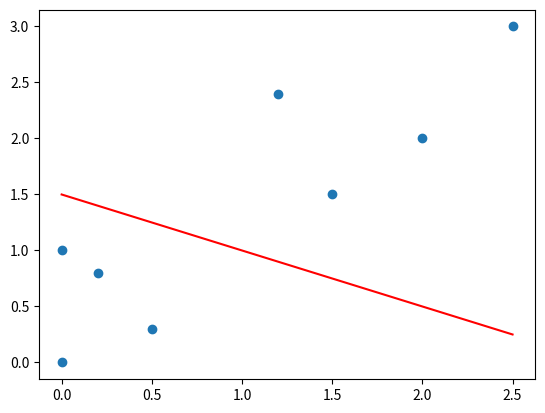

The matplotlib source for this figure: (Note: this script raises an exception after producing the figure.)
# -*- coding: utf-8 -*-
"""
Created on Wed Sep  6 20:24:19 2017
python 3.5
@author: zyy
"""

"zyy-2017091003 感知器算法"
"""
感知机模型假设:数据集是线性可分的

lost function：所有误分类点到超平面的距离和

利用随机梯度下降法进行优化
 
感知机算法，有原始形式以及对偶形式
"""
x1=[0,0,0.5,0.2,1.2,1.5,2,2.5]
x2=[0,1,0.3,0.8,2.4,1.5,2,3]
y=[-1,-1,-1,-1,1,1,1,1]

x  = list(zip(x1,x2))
import numpy as np
x = np.array(x)
y = np.array(y)

def sign(x):
    return 1 if x>0 else -1
    
def Perceptron1(a,w,b,x):
    #感知机学习算法的原始形式
    # a : learning rate
    # w,b:variable
    # x: test set
    for i in range(0,len(x)):
        l = (np.dot(x[i],w)+b)*y[i]  #np.dot 点乘
        if sign(l) == -1:
            w = w + a*y[i]*x[i]          
            b = b + a*y[i]
            w, b = Perceptron1(a,w,b,x)            
    return w,b

def Perceptron2(a,b,x):
    #感知机学习算法的对偶形式
    #计算Gram矩阵    
    G =[]
    x = np.mat(x)
    G = x*x.T
    for i in range(0,len(x)):
        l = (np.mat(a*y)*G[i].T + b) * y[i]
        if sign(l) == -1:
            a[i] +=1
            b += y[i]
            a,b,w= Perceptron2(a,b,x)
    w = np.mat(a*y)*x
    w = w.tolist()[0]
    return a,b,w
    
w = np.array([0.5,2])  #初始w
b = 1  #初始b
a = 0.5  #learning rate
w1, b1= Perceptron1(a,w,b,x) #使用原始形式
print(w1,b1)
linex1 = np.array([0,2.5]) #用于绘制分割线两个点x的坐标
liney1 = -w1[0]/w1[1]*linex1 - b1/w1[1] #用于绘制分割线两个点y的坐标
import matplotlib.pyplot as plt
plt.scatter(x1,x2)
plt.plot(linex1,liney1,'r')

a0 = np.zeros(len(x)) #初始化a
#a0 =[1,2,1,0,0,0,0,0]
b0 = 0 
a2,b2,w2 = Perceptron2(a0,b0,x) #使用对偶形式
print(w2,b2)
linex2 = np.array([0,2.5]) #用于绘制分割线两个点x的坐标
liney2 = -w2[0]/w2[1]*linex2 - b2/w2[1]
plt.plot(linex2,liney2,'b')

"""
评价：该算法根据初始值的不同，得到的结果也不同，并且差异很大
"""
